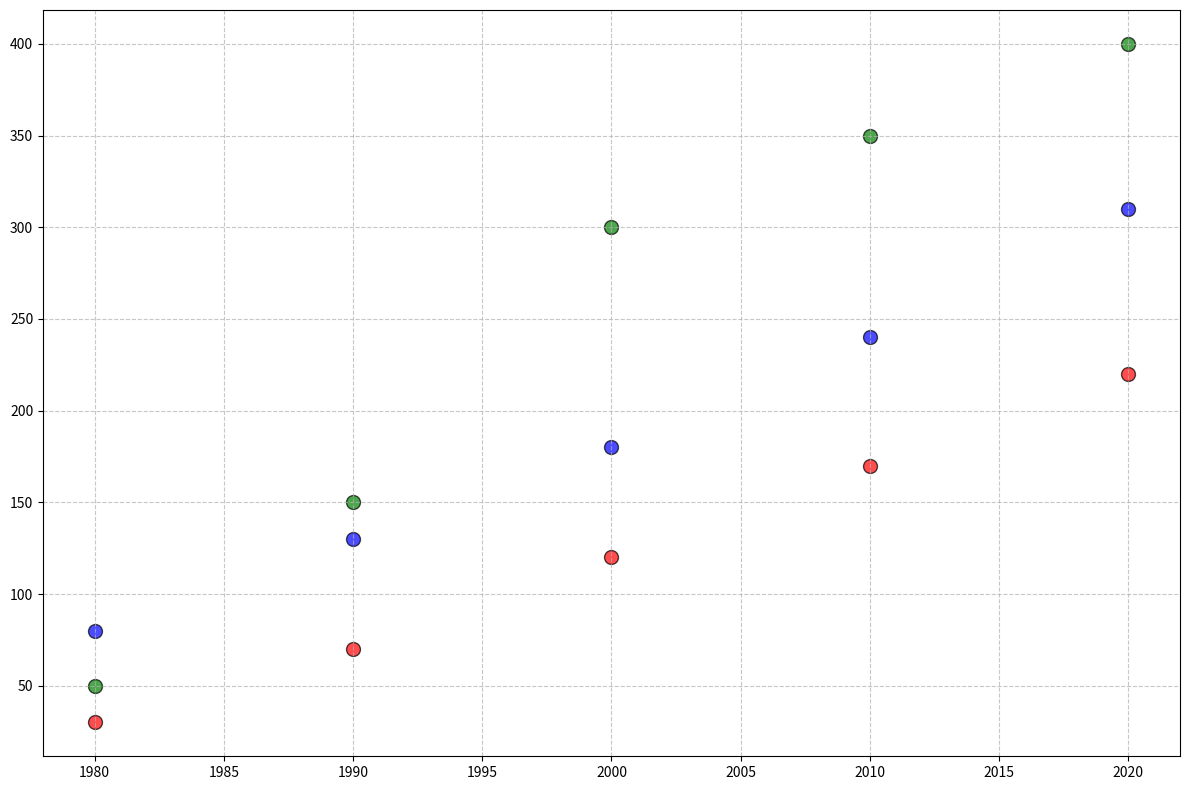

This chart was generated by the following Python code:
import matplotlib.pyplot as plt
import numpy as np

decades = np.array([1980, 1990, 2000, 2010, 2020])
species_a_population = np.array([50, 150, 300, 350, 400])
species_b_population = np.array([30, 70, 120, 170, 220])
species_c_population = np.array([80, 130, 180, 240, 310])

plt.figure(figsize=(12, 8))

plt.scatter(decades, species_a_population, color='green', edgecolor='k', s=100, alpha=0.7)
plt.scatter(decades, species_b_population, color='red', edgecolor='k', s=100, alpha=0.7)
plt.scatter(decades, species_c_population, color='blue', edgecolor='k', s=100, alpha=0.7)

plt.grid(visible=True, linestyle='--', alpha=0.7)
plt.tight_layout()

plt.show()
